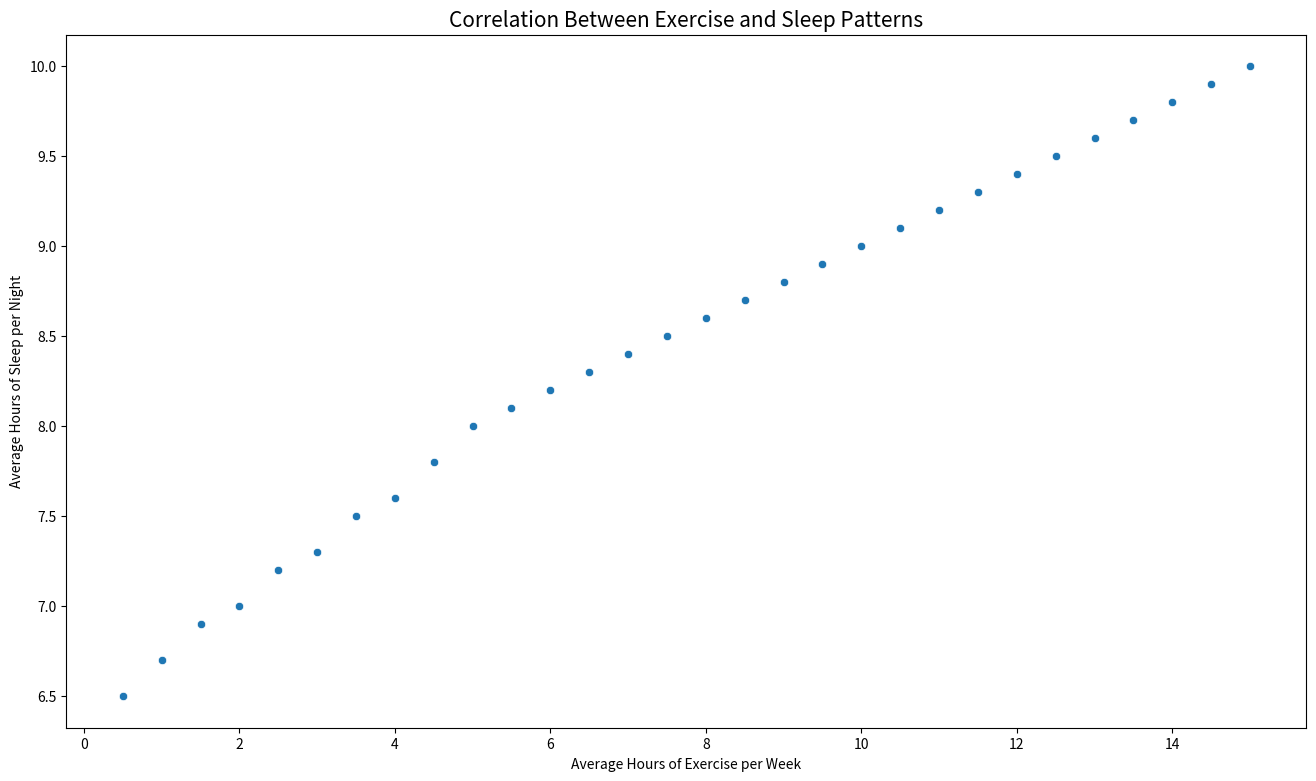

Source code (Python):

import pandas as pd
import seaborn as sns
import matplotlib.pyplot as plt

# Data
data = {
    'Hours_of_Exercise': [0.5, 1, 1.5, 2, 2.5, 3, 3.5, 4, 4.5, 5, 5.5, 6, 6.5, 7, 7.5, 8, 8.5, 9, 9.5, 10, 10.5, 11, 11.5, 12, 12.5, 13, 13.5, 14, 14.5, 15],
    'Hours_of_Sleep': [6.5, 6.7, 6.9, 7.0, 7.2, 7.3, 7.5, 7.6, 7.8, 8.0, 8.1, 8.2, 8.3, 8.4, 8.5, 8.6, 8.7, 8.8, 8.9, 9.0, 9.1, 9.2, 9.3, 9.4, 9.5, 9.6, 9.7, 9.8, 9.9, 10.0]
}

# Create DataFrame
df = pd.DataFrame(data)

# Plot
plt.figure(figsize=(16, 9))
scatter_plot = sns.scatterplot(data=df, x='Hours_of_Exercise', y='Hours_of_Sleep', color="#1f77b4")

# Customize the plot
scatter_plot.set_title('Correlation Between Exercise and Sleep Patterns', fontsize=15)
scatter_plot.set(xlabel='Average Hours of Exercise per Week', ylabel='Average Hours of Sleep per Night')

plt.show()